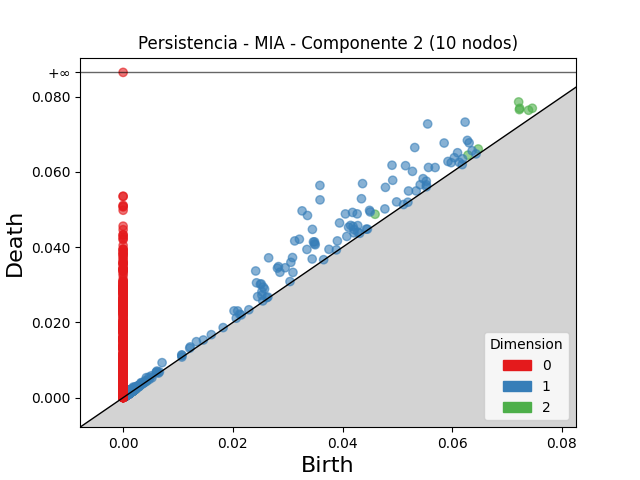

Values plotted in this chart, from the file beside it:
dimension, birth, death
2, 0.0721, 0.07862
2, 0.0723, 0.07692
2, 0.07224, 0.07658
2, 0.04592, 0.04876
2, 0.0739, 0.07642
2, 0.07459, 0.07695
2, 0.06286, 0.06448
2, 0.06473, 0.06611
2, 0.001923, 0.002308
2, 0.003105, 0.003337
2, 0.001322, 0.0015
2, 0.00275, 0.002923
2, 0.002447, 0.002603
2, 0.00178, 0.001935
2, 0.001201, 0.001353
2, 0.004252, 0.004402
2, 0.0009259, 0.001075
2, 0.001933, 0.002076
2, 0.001946, 0.002087
2, 0.001518, 0.001656
2, 0.001348, 0.001467
2, 0.001844, 0.001961
2, 0.001482, 0.001596
2, 0.001334, 0.001446
2, 0.001144, 0.001252
2, 0.002163, 0.002269
2, 0.001459, 0.001558
2, 0.002066, 0.002165
2, 0.00113, 0.001227
2, 0.0008785, 0.0009732
2, 0.002246, 0.002339
2, 0.001848, 0.00194
2, 0.001404, 0.001486
2, 0.001447, 0.001518
2, 0.001175, 0.001246
2, 0.001862, 0.001932
2, 0.0007484, 0.0008162
2, 0.001539, 0.001602
2, 0.001625, 0.001686
2, 0.0008927, 0.000953
2, 0.001645, 0.001706
2, 0.0007924, 0.0008485
2, 0.0008158, 0.0008719
2, 0.001445, 0.0015
2, 0.001164, 0.001217
2, 0.0008893, 0.0009401
2, 0.001665, 0.001713
2, 0.001943, 0.001991
2, 0.0006643, 0.0007116
2, 0.001396, 0.001443
2, 0.002293, 0.002339
2, 0.00209, 0.002137
2, 0.000882, 0.0009285
2, 0.001199, 0.001246
2, 0.0008494, 0.0008953
2, 0.0014, 0.001445
2, 0.001152, 0.001196
2, 0.002098, 0.002139
2, 0.001008, 0.00105
2, 0.00111, 0.001151
... 6,250 more rows
